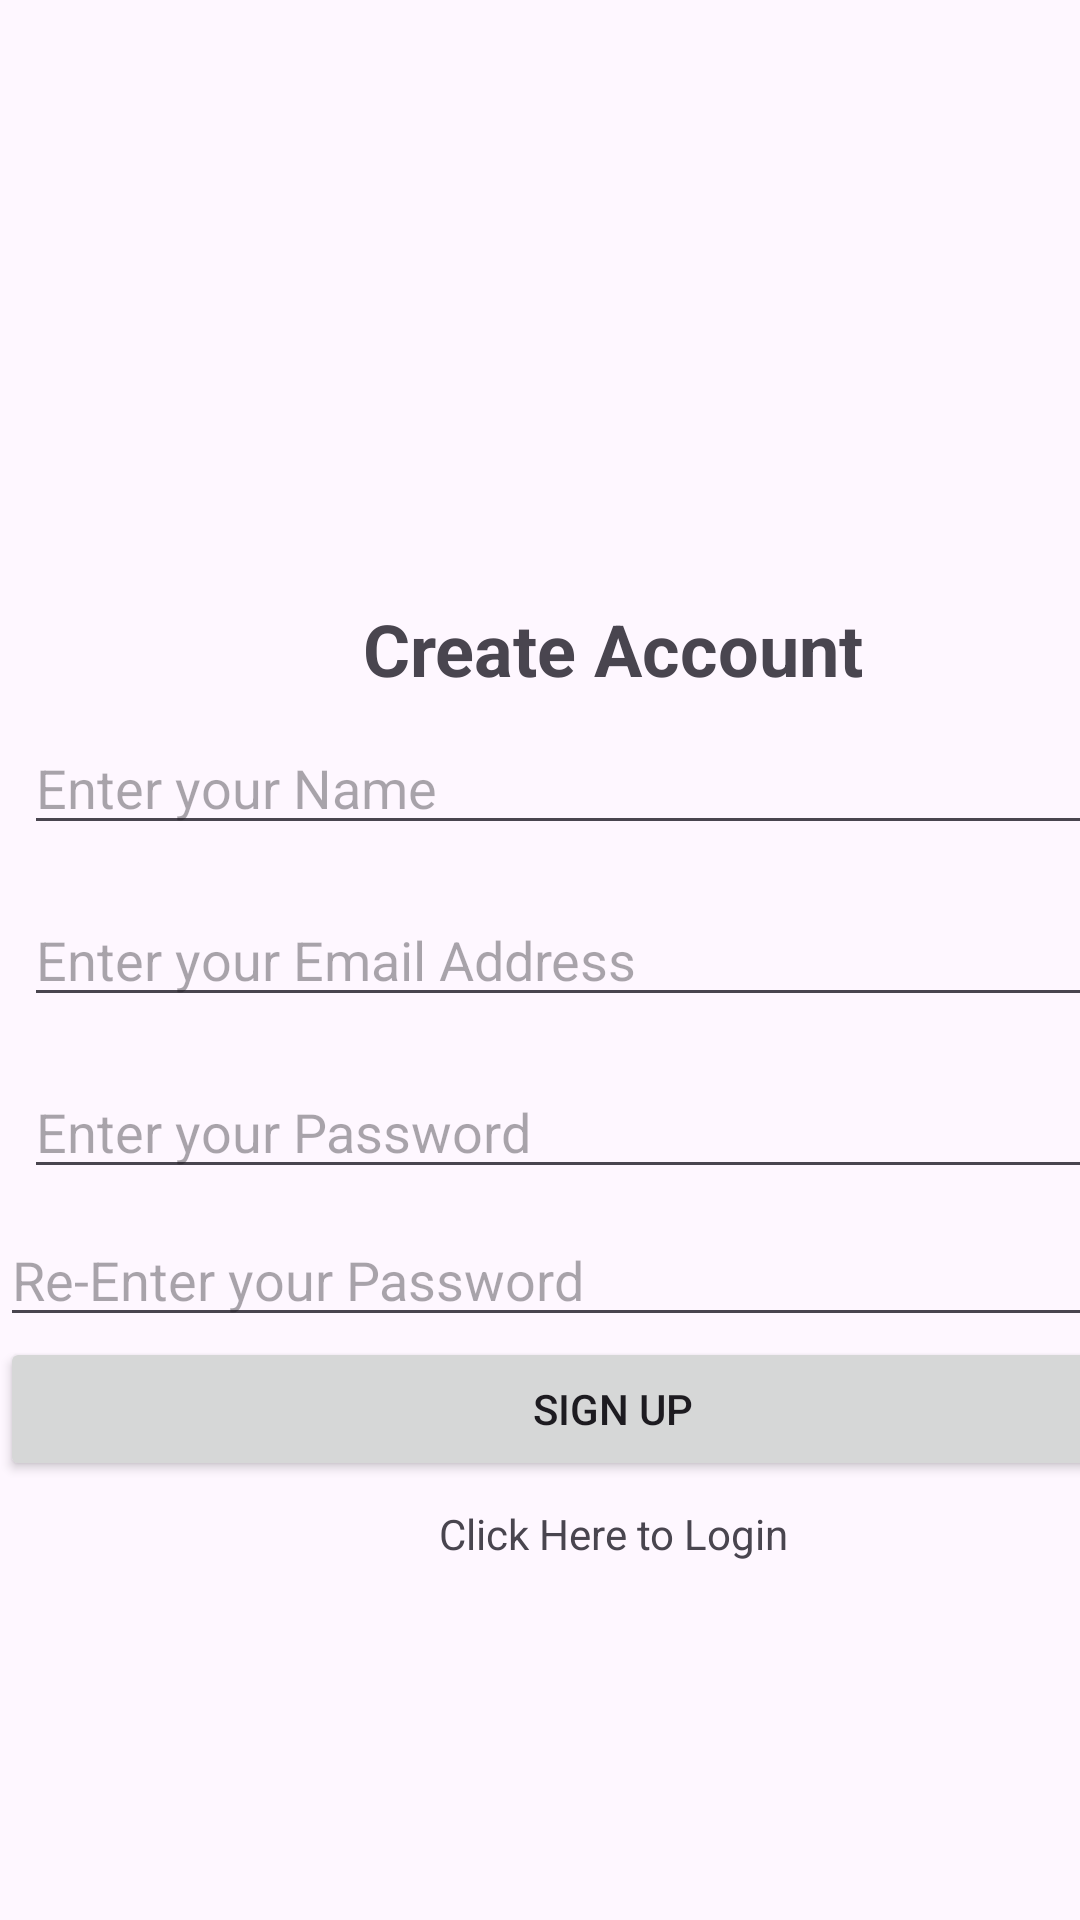

Write the Android layout XML for this screen, with the resource values it uses.
<!-- AndroidManifest.xml: application theme Theme.MindGuard2 -->
<!-- res/layout/activity_display.xml -->
<?xml version="1.0" encoding="utf-8"?>
<androidx.constraintlayout.widget.ConstraintLayout xmlns:android="http://schemas.android.com/apk/res/android"
    xmlns:app="http://schemas.android.com/apk/res-auto"
    xmlns:tools="http://schemas.android.com/tools"
    android:id="@+id/main"
    android:layout_width="match_parent"
    android:layout_height="match_parent"
    tools:context=".DisplayActivity">

    <LinearLayout
        android:layout_width="409dp"
        android:layout_height="729dp"
        android:gravity="center"
        android:orientation="vertical"
        app:layout_constraintBottom_toBottomOf="parent"
        app:layout_constraintEnd_toEndOf="parent"
        app:layout_constraintHorizontal_bias="0.0"
        app:layout_constraintStart_toStartOf="parent"
        app:layout_constraintTop_toTopOf="parent"
        app:layout_constraintVertical_bias="0.0">

        <TextView
            android:id="@+id/textView"
            android:layout_width="match_parent"
            android:layout_height="wrap_content"
            android:text="Create Account"
            android:gravity="center"
            android:textSize="24dp"
            android:textStyle="bold"
            />

        <EditText
            android:id="@+id/signupname"
            android:layout_width="match_parent"
            android:layout_height="wrap_content"
            android:ems="10"
            android:hint="Enter your Name"
            android:inputType="text"
            android:layout_margin="8dp"/>

        <EditText
            android:id="@+id/loginemail"
            android:layout_width="match_parent"
            android:layout_height="wrap_content"
            android:ems="10"
            android:hint="Enter your Email Address"
            android:inputType="textEmailAddress"
            android:layout_margin="8dp"/>

        <EditText
            android:id="@+id/loginpassword"
            android:layout_width="match_parent"
            android:layout_height="wrap_content"
            android:ems="10"
            android:hint="Enter your Password"
            android:inputType="textPassword"
            android:layout_margin="8dp"/>

        <EditText
            android:id="@+id/signupreenterpassword"
            android:layout_width="match_parent"
            android:layout_height="wrap_content"
            android:ems="10"
            android:hint="Re-Enter your Password"
            android:inputType="textPassword" />

        <Button
            android:id="@+id/button2"
            android:layout_width="match_parent"
            android:layout_height="wrap_content"
            android:text="Sign Up" />

        <TextView
            android:id="@+id/signup"
            android:layout_width="match_parent"
            android:layout_height="wrap_content"
            android:gravity="center"
            android:text="Click Here to Login"
            android:layout_margin="8dp"/>


    </LinearLayout>
</androidx.constraintlayout.widget.ConstraintLayout>
<!-- resources referenced by this layout -->
<resources>
  <style name="Theme.MindGuard2" parent="Base.Theme.MindGuard2" />
  <style name="Base.Theme.MindGuard2" parent="Theme.Material3.DayNight.NoActionBar">
          
          
      </style>
</resources>
